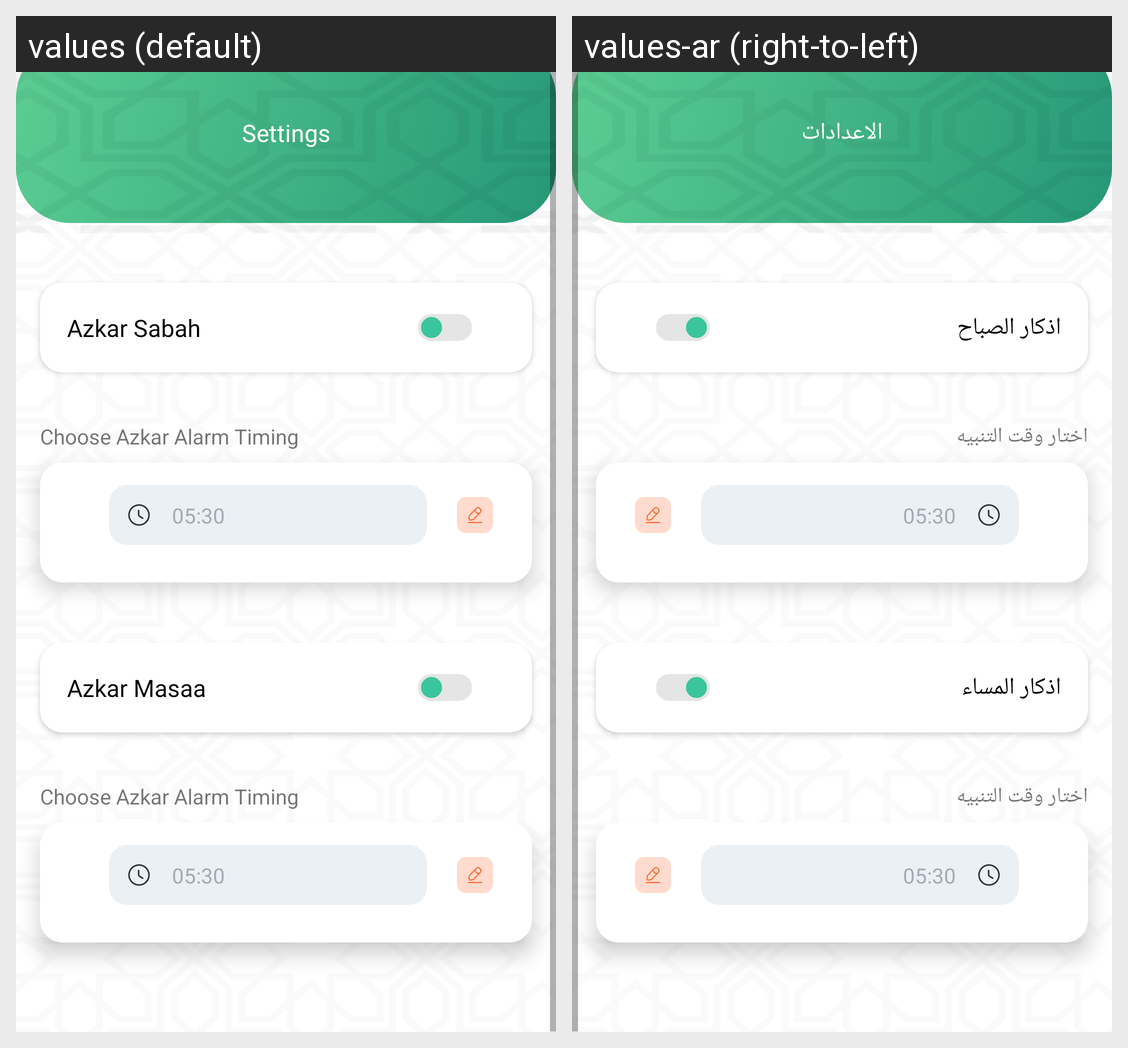

Here is an Android app screen in its default locale and in the app's own translations. Write out the translated-string differences for the strings that appear on this screen.
Android screen res/layout/fragment_azkar_settings.xml rendered under 2 locales, left to right: values (default), values-ar (right-to-left). Device: Nexus 5 (rendered at 1080×1920; each locale shown at half size, 540×960, under a caption strip naming it); theme Theme.MuslemNow.
Strings drawn on this screen, with the default value and each locale's value (text and hints the layout hard-codes, and strings that could not be matched under every locale, appear in the picture but are not listed):

settings
  values: Settings
  values-ar: الاعدادات

azkar_sabah
  values: Azkar Sabah
  values-ar: اذكار الصباح

choose_azkar_alarm_timing
  values: Choose Azkar Alarm Timing
  values-ar: اختار وقت التنبيه

azkar_masaa
  values: Azkar Masaa
  values-ar: اذكار المساء
